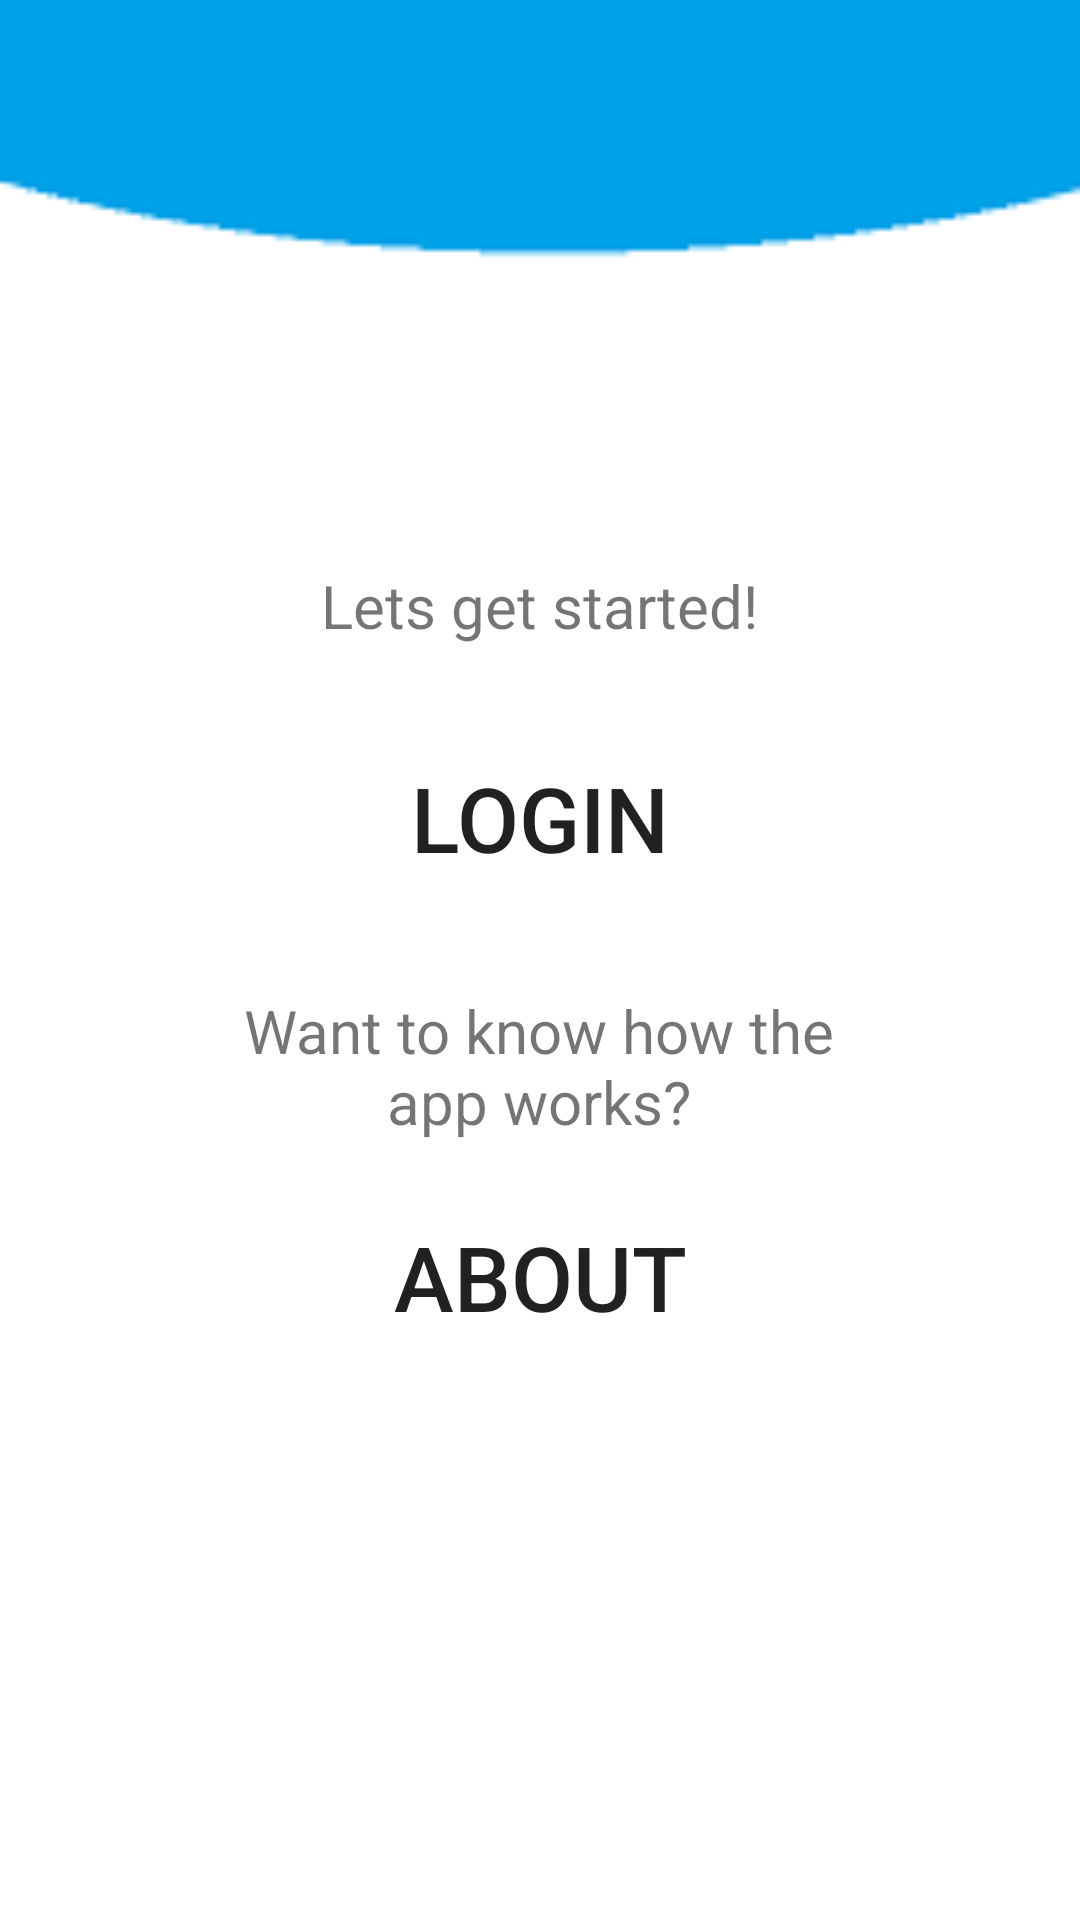

Here is an Android app screen rendered from its layout file. Give the layout XML and the strings, colors and styles it references.
<!-- AndroidManifest.xml: application theme Theme.Test -->
<!-- res/layout/activity_first_page.xml -->
<?xml version="1.0" encoding="utf-8"?>
<LinearLayout xmlns:android="http://schemas.android.com/apk/res/android"
    xmlns:app="http://schemas.android.com/apk/res-auto"
    xmlns:tools="http://schemas.android.com/tools"
    android:layout_width="match_parent"
    android:layout_height="match_parent"
    android:gravity="center"
    android:background="@drawable/back"
    android:orientation="vertical"
    tools:context=".FirstPage">

    <TextView
        android:id="@+id/textView"
        android:layout_width="225dp"
        android:layout_height="50dp"
        android:layout_gravity="center"
        android:ems="10"
        android:gravity="center"
        android:textSize="20dp"
        android:text="Lets get started!" />

    <Button
        android:id="@+id/LoginStart"
        android:layout_width="200dp"
        android:layout_height="75dp"
        android:layout_gravity="center"
        android:layout_marginTop="8dp"
        android:background="@drawable/roundbutton"
        android:onClick="login"
        android:text="Login"
        android:textSize="30dp" />

    <TextView
        android:id="@+id/text"
        android:layout_width="225dp"
        android:layout_height="50dp"
        android:layout_gravity="center"
        android:ems="10"
        android:gravity="center"
        android:textSize="20dp"
        android:text="Want to know how the app works?"
        android:layout_marginTop="20dp"
        />

    <Button
        android:id="@+id/Howitworksbutton"
        android:layout_width="200dp"
        android:layout_height="75dp"
        android:layout_gravity="center"
        android:layout_marginTop="8dp"
        android:background="@drawable/roundbutton"
        android:onClick="howitworks"
        android:text="About"
        android:textSize="30dp"
        />

</LinearLayout>
<!-- resources referenced by this layout -->
<resources>
  <!-- drawable back: png bitmap (drawable-v24, 1843 bytes) -->
  <style name="Theme.Test" parent="Theme.MaterialComponents.DayNight.DarkActionBar">
          
          <item name="colorPrimary">#544C4C</item>
          <item name="colorPrimaryVariant">#544C4C</item>
          <item name="colorOnPrimary">@color/white</item>
          
          <item name="colorSecondary">#2C2C2A</item>
          <item name="colorSecondaryVariant">#2C2C2A</item>
          <item name="colorOnSecondary">@color/black</item>
          
          <item name="android:statusBarColor" tools:targetApi="l">?attr/colorPrimaryVariant</item>
      </style>
  <!-- not gathered from this repository: default colours our renderer supplied (Android Studio template values) -->
  <color name="black">#FF000000</color>
  <color name="white">#FFFFFFFF</color>
</resources>
